Run: headless pygame with SDL's dummy video driver; simulated clock (each Clock.tick advances the game by its frame time, no real sleeping); random seed 0; keys injected as events and as key.get_pressed() state; no mouse input.
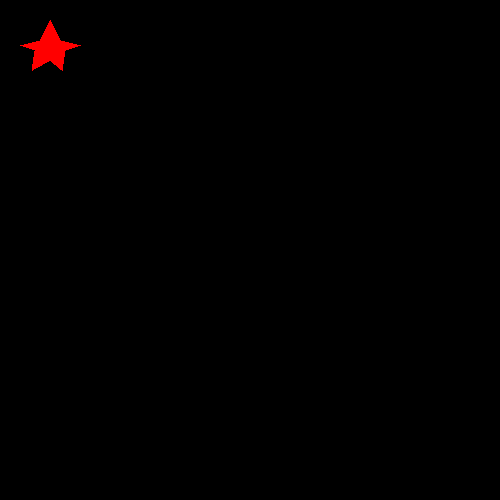
Frame 1 of 4 · flips 1–60 · no input
Frame 2 of 4 · flips 61–180 · tapped SPACE, RETURN · held RIGHT (→), D · screen unchanged from frame 1, image omitted
Frame 3 of 4 · flips 181–300 · held DOWN (↓), S · screen unchanged from frame 2, image omitted
Frame 4 of 4 · flips 301–420 · held LEFT (←), A, UP (↑), W · screen unchanged from frame 3, image omitted

The pygame program that drew these frames:

import pygame



SCREEN_WIDTH = 500
SCREEN_HEIGHT= 500

width = 100
height= 100

X = SCREEN_WIDTH//2 - width//2
Y = SCREEN_HEIGHT//2 - height//2
RED = (255,0,0)
BLACK = (0,0,0)
pygame.init()



win = pygame.display.set_mode((SCREEN_WIDTH,SCREEN_HEIGHT))

pygame.display.set_caption('Q15')



vel = 5

run = True
while run:

    pygame.time.delay(100)

    for event in pygame.event.get():
        if event.type == pygame.QUIT:
            run = False



    win.fill(BLACK)

    pygame.draw.polygon(win, RED, [(40, 40), (60, 40), (65, 50), (50, 60),(35,50)])

    pygame.draw.polygon(win,RED, [(40,40),(60,40),(50, 20)])
    pygame.draw.polygon(win, RED, [(60, 40), (65, 50), (80, 45)])
    pygame.draw.polygon(win, RED, [(65, 50), (50, 60), (62, 70)])
    pygame.draw.polygon(win, RED, [(50, 60), (35, 50), (32, 70)])
    pygame.draw.polygon(win, RED, [(35, 50), (40, 40), (20, 45)])


    pygame.display.update()

pygame.display.quit()

pygame.quit()
